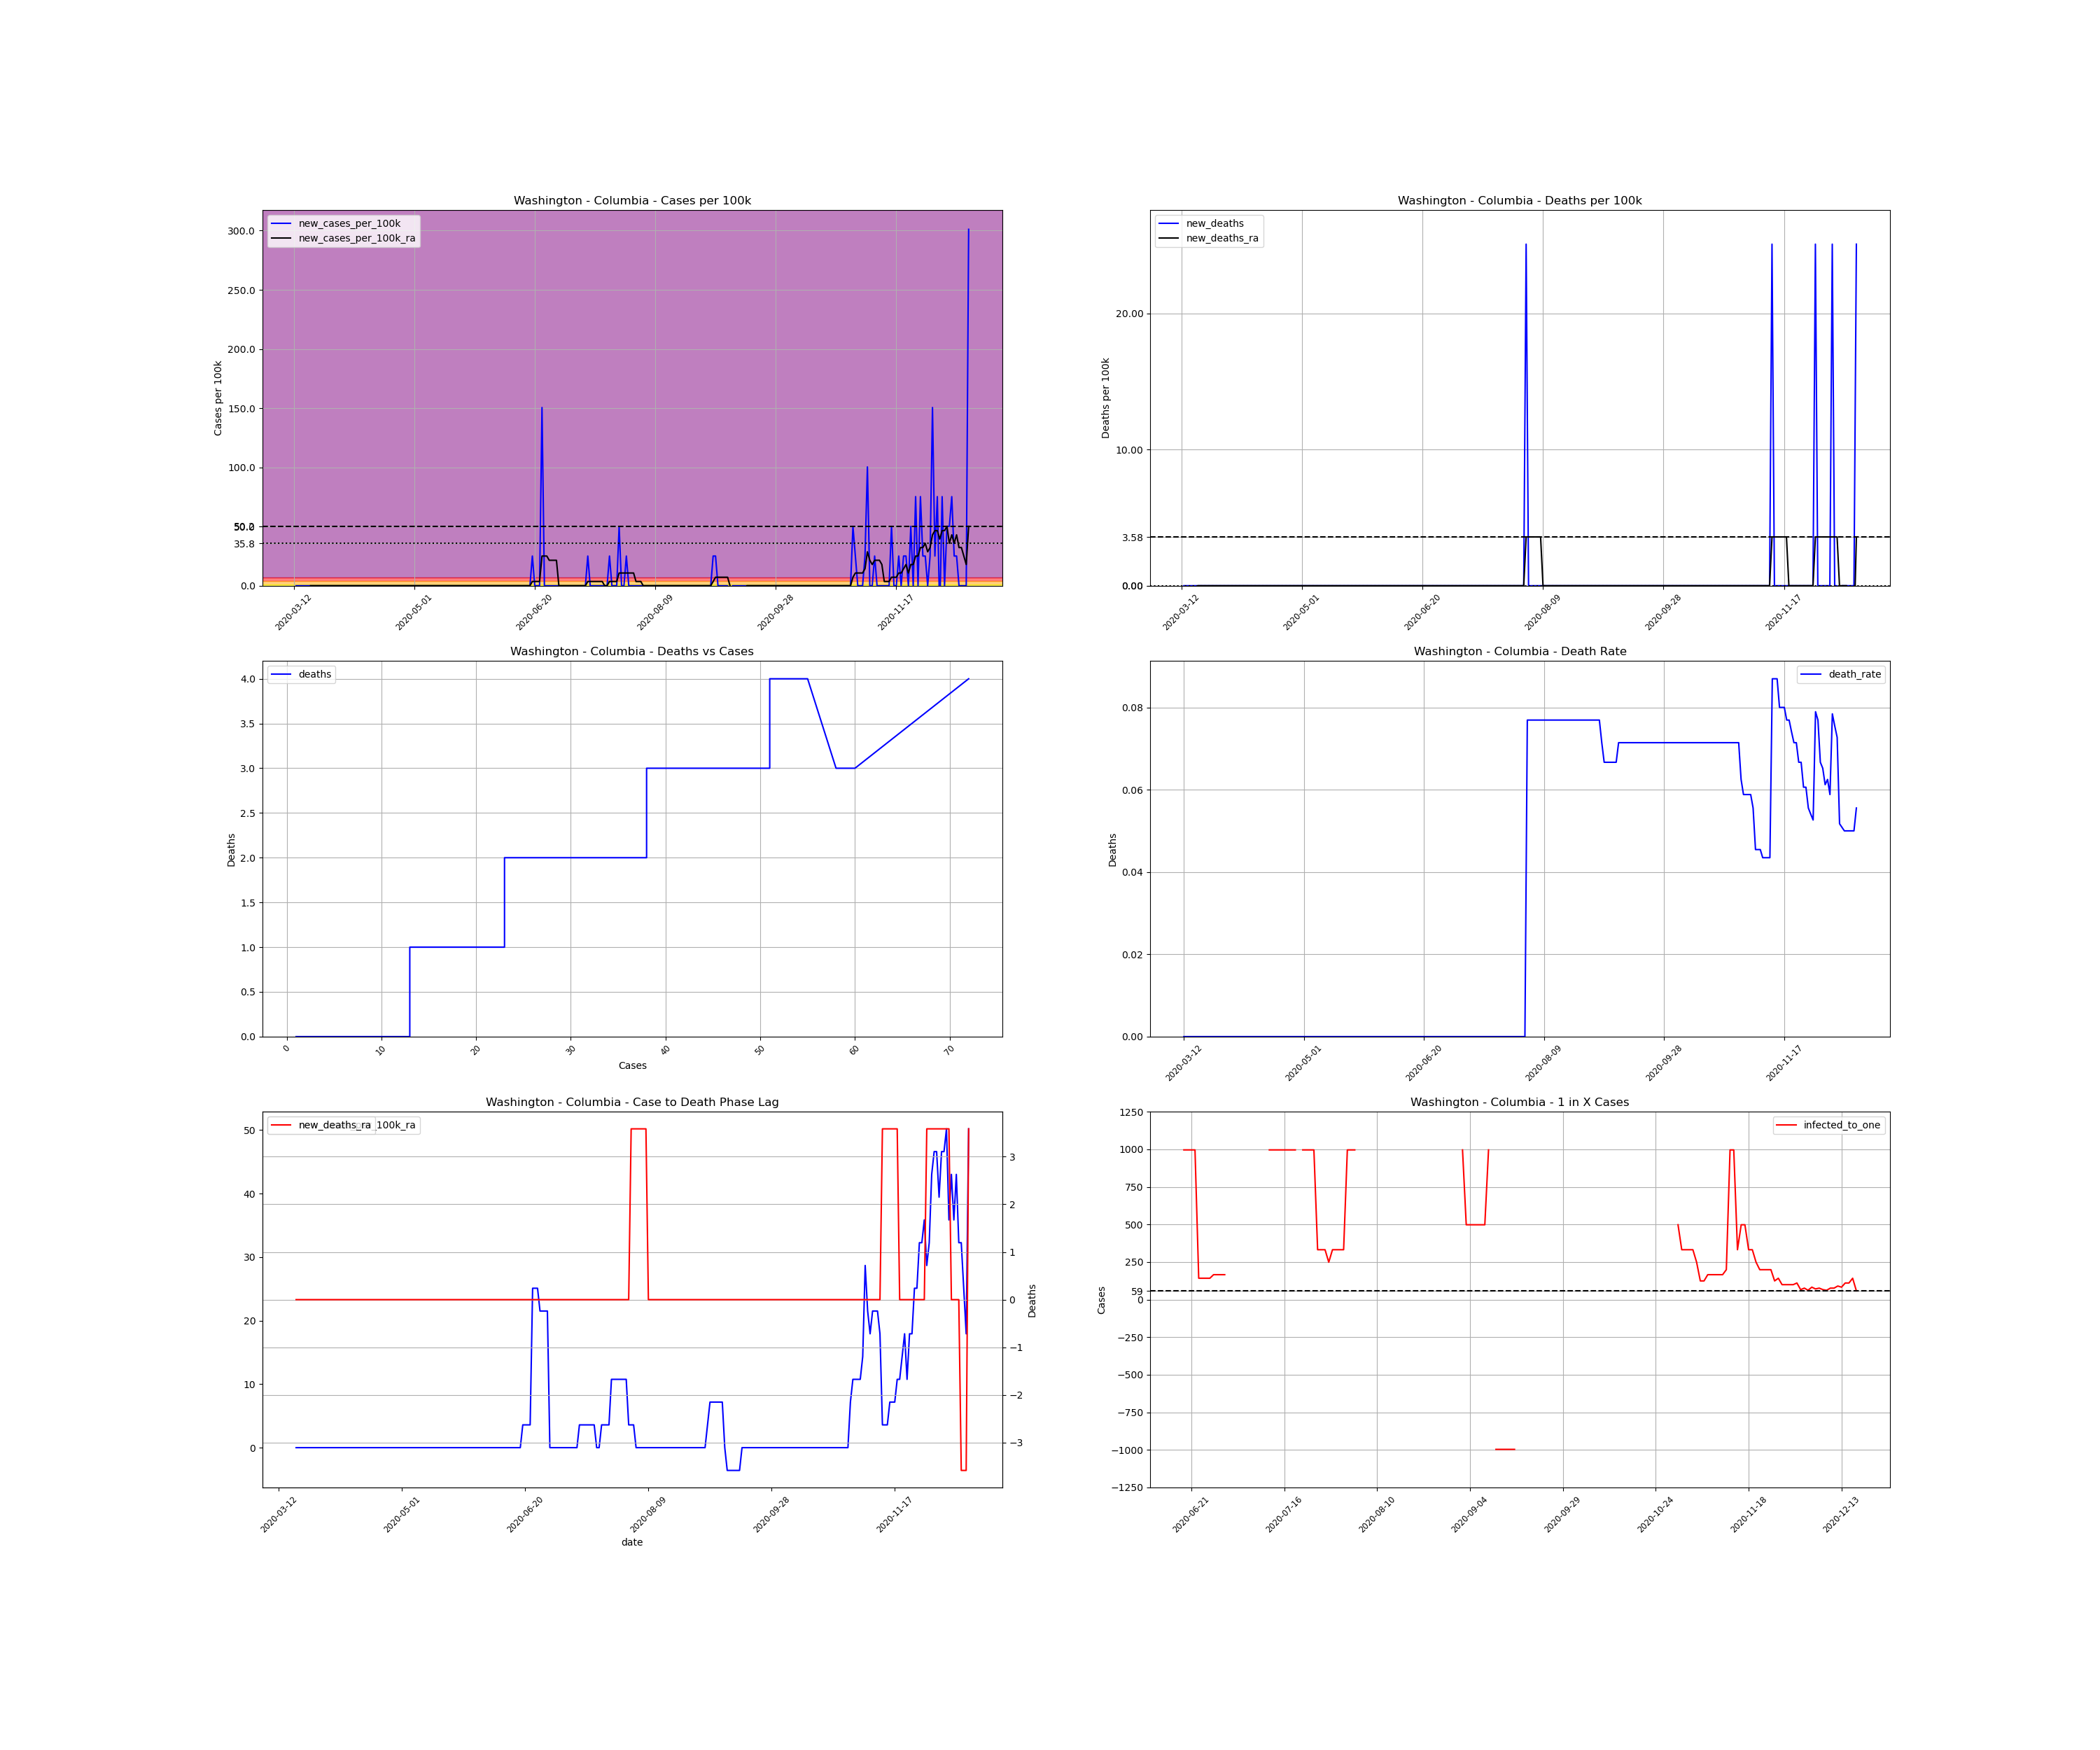

Source data for this figure (header and first rows):
, date, county, state, fips, cases, deaths, COUNTY, STNAME, CTYNAME, POPESTIMATE2019, cases_per_100k, deaths_per_100k, death_rate, new_cases, new_cases_per_100k, new_deaths, new_cases_per_100k_ra, new_deaths_ra, active_cases, infected_to_one
71030, 2020-03-12, Columbia, Washington, 53013, 1, 0.0, 13, Washington, Columbia, 3985, 25.09, 0.0, 0.0, , , , , , , 
71031, 2020-03-13, Columbia, Washington, 53013, 1, 0.0, 13, Washington, Columbia, 3985, 25.09, 0.0, 0.0, 0.0, 0.0, 0.0, , , , 
71032, 2020-03-14, Columbia, Washington, 53013, 1, 0.0, 13, Washington, Columbia, 3985, 25.09, 0.0, 0.0, 0.0, 0.0, 0.0, , , , 
71033, 2020-03-15, Columbia, Washington, 53013, 1, 0.0, 13, Washington, Columbia, 3985, 25.09, 0.0, 0.0, 0.0, 0.0, 0.0, , , , 
71034, 2020-03-16, Columbia, Washington, 53013, 1, 0.0, 13, Washington, Columbia, 3985, 25.09, 0.0, 0.0, 0.0, 0.0, 0.0, , , , 
71035, 2020-03-17, Columbia, Washington, 53013, 1, 0.0, 13, Washington, Columbia, 3985, 25.09, 0.0, 0.0, 0.0, 0.0, 0.0, , , , 
71036, 2020-03-18, Columbia, Washington, 53013, 1, 0.0, 13, Washington, Columbia, 3985, 25.09, 0.0, 0.0, 0.0, 0.0, 0.0, , , , 
71037, 2020-03-19, Columbia, Washington, 53013, 1, 0.0, 13, Washington, Columbia, 3985, 25.09, 0.0, 0.0, 0.0, 0.0, 0.0, 0.0, 0.0, , 
71038, 2020-03-20, Columbia, Washington, 53013, 1, 0.0, 13, Washington, Columbia, 3985, 25.09, 0.0, 0.0, 0.0, 0.0, 0.0, 0.0, 0.0, 0.0, inf
71039, 2020-03-21, Columbia, Washington, 53013, 1, 0.0, 13, Washington, Columbia, 3985, 25.09, 0.0, 0.0, 0.0, 0.0, 0.0, 0.0, 0.0, 0.0, inf
71040, 2020-03-22, Columbia, Washington, 53013, 1, 0.0, 13, Washington, Columbia, 3985, 25.09, 0.0, 0.0, 0.0, 0.0, 0.0, 0.0, 0.0, 0.0, inf
71041, 2020-03-23, Columbia, Washington, 53013, 1, 0.0, 13, Washington, Columbia, 3985, 25.09, 0.0, 0.0, 0.0, 0.0, 0.0, 0.0, 0.0, 0.0, inf
71042, 2020-03-24, Columbia, Washington, 53013, 1, 0.0, 13, Washington, Columbia, 3985, 25.09, 0.0, 0.0, 0.0, 0.0, 0.0, 0.0, 0.0, 0.0, inf
71043, 2020-03-25, Columbia, Washington, 53013, 1, 0.0, 13, Washington, Columbia, 3985, 25.09, 0.0, 0.0, 0.0, 0.0, 0.0, 0.0, 0.0, 0.0, inf
71044, 2020-03-26, Columbia, Washington, 53013, 1, 0.0, 13, Washington, Columbia, 3985, 25.09, 0.0, 0.0, 0.0, 0.0, 0.0, 0.0, 0.0, 0.0, inf
71045, 2020-03-27, Columbia, Washington, 53013, 1, 0.0, 13, Washington, Columbia, 3985, 25.09, 0.0, 0.0, 0.0, 0.0, 0.0, 0.0, 0.0, 0.0, inf
71046, 2020-03-28, Columbia, Washington, 53013, 1, 0.0, 13, Washington, Columbia, 3985, 25.09, 0.0, 0.0, 0.0, 0.0, 0.0, 0.0, 0.0, 0.0, inf
71047, 2020-03-29, Columbia, Washington, 53013, 1, 0.0, 13, Washington, Columbia, 3985, 25.09, 0.0, 0.0, 0.0, 0.0, 0.0, 0.0, 0.0, 0.0, inf
71048, 2020-03-30, Columbia, Washington, 53013, 1, 0.0, 13, Washington, Columbia, 3985, 25.09, 0.0, 0.0, 0.0, 0.0, 0.0, 0.0, 0.0, 0.0, inf
71049, 2020-03-31, Columbia, Washington, 53013, 1, 0.0, 13, Washington, Columbia, 3985, 25.09, 0.0, 0.0, 0.0, 0.0, 0.0, 0.0, 0.0, 0.0, inf
71050, 2020-04-01, Columbia, Washington, 53013, 1, 0.0, 13, Washington, Columbia, 3985, 25.09, 0.0, 0.0, 0.0, 0.0, 0.0, 0.0, 0.0, 0.0, inf
71051, 2020-04-02, Columbia, Washington, 53013, 1, 0.0, 13, Washington, Columbia, 3985, 25.09, 0.0, 0.0, 0.0, 0.0, 0.0, 0.0, 0.0, 0.0, inf
71052, 2020-04-03, Columbia, Washington, 53013, 1, 0.0, 13, Washington, Columbia, 3985, 25.09, 0.0, 0.0, 0.0, 0.0, 0.0, 0.0, 0.0, 0.0, inf
71053, 2020-04-04, Columbia, Washington, 53013, 1, 0.0, 13, Washington, Columbia, 3985, 25.09, 0.0, 0.0, 0.0, 0.0, 0.0, 0.0, 0.0, 0.0, inf
71054, 2020-04-05, Columbia, Washington, 53013, 1, 0.0, 13, Washington, Columbia, 3985, 25.09, 0.0, 0.0, 0.0, 0.0, 0.0, 0.0, 0.0, 0.0, inf
71055, 2020-04-06, Columbia, Washington, 53013, 1, 0.0, 13, Washington, Columbia, 3985, 25.09, 0.0, 0.0, 0.0, 0.0, 0.0, 0.0, 0.0, 0.0, inf
71056, 2020-04-07, Columbia, Washington, 53013, 1, 0.0, 13, Washington, Columbia, 3985, 25.09, 0.0, 0.0, 0.0, 0.0, 0.0, 0.0, 0.0, 0.0, inf
71057, 2020-04-08, Columbia, Washington, 53013, 1, 0.0, 13, Washington, Columbia, 3985, 25.09, 0.0, 0.0, 0.0, 0.0, 0.0, 0.0, 0.0, 0.0, inf
71058, 2020-04-09, Columbia, Washington, 53013, 1, 0.0, 13, Washington, Columbia, 3985, 25.09, 0.0, 0.0, 0.0, 0.0, 0.0, 0.0, 0.0, 0.0, inf
71059, 2020-04-10, Columbia, Washington, 53013, 1, 0.0, 13, Washington, Columbia, 3985, 25.09, 0.0, 0.0, 0.0, 0.0, 0.0, 0.0, 0.0, 0.0, inf
71060, 2020-04-11, Columbia, Washington, 53013, 1, 0.0, 13, Washington, Columbia, 3985, 25.09, 0.0, 0.0, 0.0, 0.0, 0.0, 0.0, 0.0, 0.0, inf
71061, 2020-04-12, Columbia, Washington, 53013, 1, 0.0, 13, Washington, Columbia, 3985, 25.09, 0.0, 0.0, 0.0, 0.0, 0.0, 0.0, 0.0, 0.0, inf
71062, 2020-04-13, Columbia, Washington, 53013, 1, 0.0, 13, Washington, Columbia, 3985, 25.09, 0.0, 0.0, 0.0, 0.0, 0.0, 0.0, 0.0, 0.0, inf
71063, 2020-04-14, Columbia, Washington, 53013, 1, 0.0, 13, Washington, Columbia, 3985, 25.09, 0.0, 0.0, 0.0, 0.0, 0.0, 0.0, 0.0, 0.0, inf
71064, 2020-04-15, Columbia, Washington, 53013, 1, 0.0, 13, Washington, Columbia, 3985, 25.09, 0.0, 0.0, 0.0, 0.0, 0.0, 0.0, 0.0, 0.0, inf
71065, 2020-04-16, Columbia, Washington, 53013, 1, 0.0, 13, Washington, Columbia, 3985, 25.09, 0.0, 0.0, 0.0, 0.0, 0.0, 0.0, 0.0, 0.0, inf
71066, 2020-04-17, Columbia, Washington, 53013, 1, 0.0, 13, Washington, Columbia, 3985, 25.09, 0.0, 0.0, 0.0, 0.0, 0.0, 0.0, 0.0, 0.0, inf
71067, 2020-04-18, Columbia, Washington, 53013, 1, 0.0, 13, Washington, Columbia, 3985, 25.09, 0.0, 0.0, 0.0, 0.0, 0.0, 0.0, 0.0, 0.0, inf
71068, 2020-04-19, Columbia, Washington, 53013, 1, 0.0, 13, Washington, Columbia, 3985, 25.09, 0.0, 0.0, 0.0, 0.0, 0.0, 0.0, 0.0, 0.0, inf
71069, 2020-04-20, Columbia, Washington, 53013, 1, 0.0, 13, Washington, Columbia, 3985, 25.09, 0.0, 0.0, 0.0, 0.0, 0.0, 0.0, 0.0, 0.0, inf
71070, 2020-04-21, Columbia, Washington, 53013, 1, 0.0, 13, Washington, Columbia, 3985, 25.09, 0.0, 0.0, 0.0, 0.0, 0.0, 0.0, 0.0, 0.0, inf
71071, 2020-04-22, Columbia, Washington, 53013, 1, 0.0, 13, Washington, Columbia, 3985, 25.09, 0.0, 0.0, 0.0, 0.0, 0.0, 0.0, 0.0, 0.0, inf
71072, 2020-04-23, Columbia, Washington, 53013, 1, 0.0, 13, Washington, Columbia, 3985, 25.09, 0.0, 0.0, 0.0, 0.0, 0.0, 0.0, 0.0, 0.0, inf
71073, 2020-04-24, Columbia, Washington, 53013, 1, 0.0, 13, Washington, Columbia, 3985, 25.09, 0.0, 0.0, 0.0, 0.0, 0.0, 0.0, 0.0, 0.0, inf
71074, 2020-04-25, Columbia, Washington, 53013, 1, 0.0, 13, Washington, Columbia, 3985, 25.09, 0.0, 0.0, 0.0, 0.0, 0.0, 0.0, 0.0, 0.0, inf
71075, 2020-04-26, Columbia, Washington, 53013, 1, 0.0, 13, Washington, Columbia, 3985, 25.09, 0.0, 0.0, 0.0, 0.0, 0.0, 0.0, 0.0, 0.0, inf
71076, 2020-04-27, Columbia, Washington, 53013, 1, 0.0, 13, Washington, Columbia, 3985, 25.09, 0.0, 0.0, 0.0, 0.0, 0.0, 0.0, 0.0, 0.0, inf
71077, 2020-04-28, Columbia, Washington, 53013, 1, 0.0, 13, Washington, Columbia, 3985, 25.09, 0.0, 0.0, 0.0, 0.0, 0.0, 0.0, 0.0, 0.0, inf
71078, 2020-04-29, Columbia, Washington, 53013, 1, 0.0, 13, Washington, Columbia, 3985, 25.09, 0.0, 0.0, 0.0, 0.0, 0.0, 0.0, 0.0, 0.0, inf
71079, 2020-04-30, Columbia, Washington, 53013, 1, 0.0, 13, Washington, Columbia, 3985, 25.09, 0.0, 0.0, 0.0, 0.0, 0.0, 0.0, 0.0, 0.0, inf
71080, 2020-05-01, Columbia, Washington, 53013, 1, 0.0, 13, Washington, Columbia, 3985, 25.09, 0.0, 0.0, 0.0, 0.0, 0.0, 0.0, 0.0, 0.0, inf
71081, 2020-05-02, Columbia, Washington, 53013, 1, 0.0, 13, Washington, Columbia, 3985, 25.09, 0.0, 0.0, 0.0, 0.0, 0.0, 0.0, 0.0, 0.0, inf
71082, 2020-05-03, Columbia, Washington, 53013, 1, 0.0, 13, Washington, Columbia, 3985, 25.09, 0.0, 0.0, 0.0, 0.0, 0.0, 0.0, 0.0, 0.0, inf
71083, 2020-05-04, Columbia, Washington, 53013, 1, 0.0, 13, Washington, Columbia, 3985, 25.09, 0.0, 0.0, 0.0, 0.0, 0.0, 0.0, 0.0, 0.0, inf
71084, 2020-05-05, Columbia, Washington, 53013, 1, 0.0, 13, Washington, Columbia, 3985, 25.09, 0.0, 0.0, 0.0, 0.0, 0.0, 0.0, 0.0, 0.0, inf
71085, 2020-05-06, Columbia, Washington, 53013, 1, 0.0, 13, Washington, Columbia, 3985, 25.09, 0.0, 0.0, 0.0, 0.0, 0.0, 0.0, 0.0, 0.0, inf
71086, 2020-05-07, Columbia, Washington, 53013, 1, 0.0, 13, Washington, Columbia, 3985, 25.09, 0.0, 0.0, 0.0, 0.0, 0.0, 0.0, 0.0, 0.0, inf
71087, 2020-05-08, Columbia, Washington, 53013, 1, 0.0, 13, Washington, Columbia, 3985, 25.09, 0.0, 0.0, 0.0, 0.0, 0.0, 0.0, 0.0, 0.0, inf
71088, 2020-05-09, Columbia, Washington, 53013, 1, 0.0, 13, Washington, Columbia, 3985, 25.09, 0.0, 0.0, 0.0, 0.0, 0.0, 0.0, 0.0, 0.0, inf
71089, 2020-05-10, Columbia, Washington, 53013, 1, 0.0, 13, Washington, Columbia, 3985, 25.09, 0.0, 0.0, 0.0, 0.0, 0.0, 0.0, 0.0, 0.0, inf
... 221 more rows
